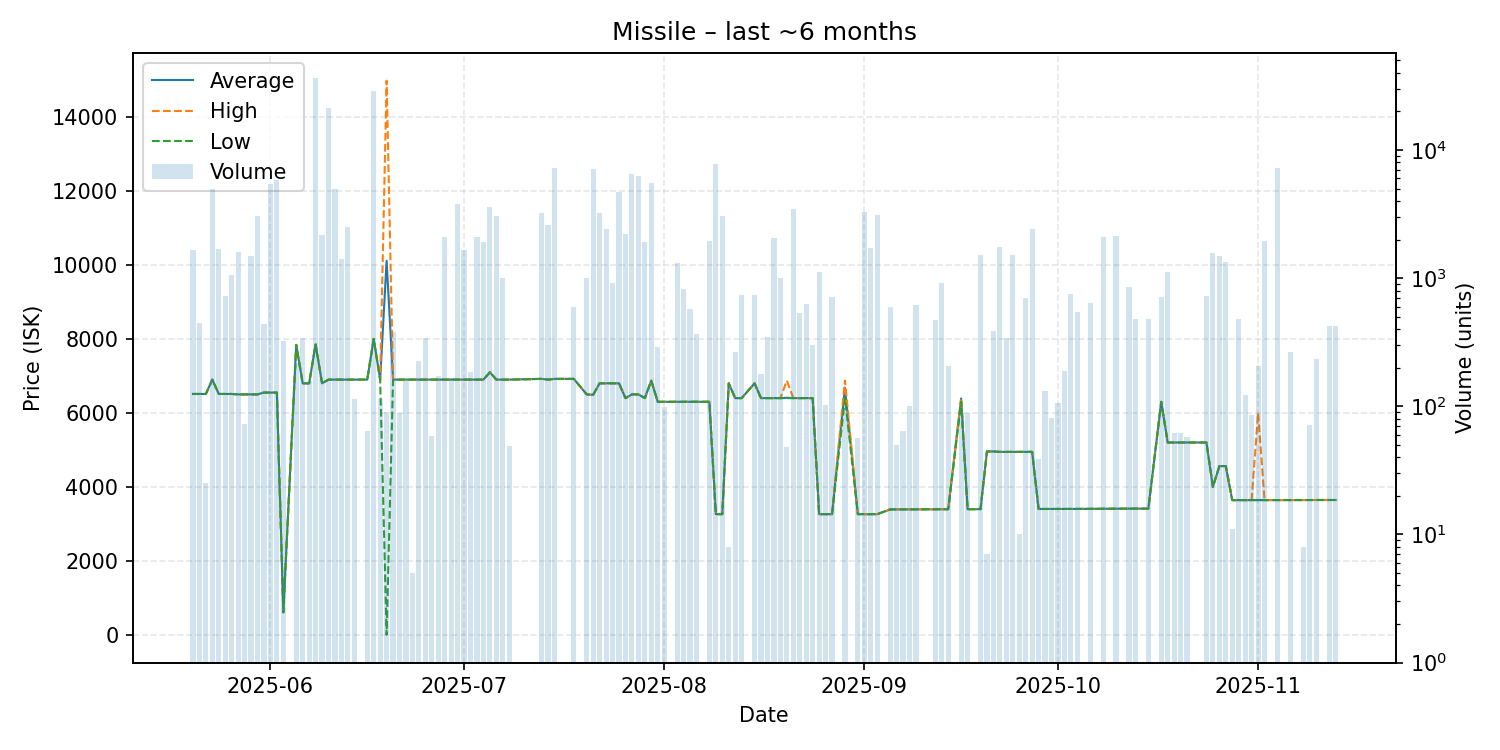

Values plotted in this chart, from the file beside it:
date, average, highest, lowest, order_count, volume
2025-05-20, 6512, 6512, 6512, 4, 1656
2025-05-21, 6512, 6512, 6512, 1, 445
2025-05-22, 6512, 6512, 6512, 1, 25
2025-05-23, 6900, 6900, 6900, 6, 4929
2025-05-24, 6512, 6512, 6512, 6, 1696
2025-05-25, 6512, 6512, 6512, 4, 729
2025-05-26, 6512, 6512, 6512, 5, 1066
2025-05-27, 6501, 6501, 6501, 3, 1593
2025-05-28, 6501, 6501, 6501, 3, 73
2025-05-29, 6502, 6502, 6502, 2, 1500
2025-05-30, 6501, 6501, 6501, 9, 3060
2025-05-31, 6550, 6550, 6550, 1, 440
2025-06-01, 6550, 6550, 6550, 4, 5394
2025-06-02, 6550, 6550, 6550, 4, 5877
2025-06-03, 609.9, 609.9, 609.9, 2, 322
2025-06-05, 7838, 7838, 7838, 3, 216
2025-06-06, 6800, 6800, 6800, 1, 340
2025-06-07, 6800, 6800, 6800, 3, 157
2025-06-08, 7850, 7850, 7850, 11, 36653
2025-06-09, 6800, 6800, 6800, 7, 2184
2025-06-10, 6900, 6900, 6900, 7, 21472
2025-06-11, 6900, 6900, 6900, 7, 4981
2025-06-12, 6900, 6900, 6900, 3, 1423
2025-06-13, 6900, 6900, 6900, 1, 2497
2025-06-14, 6900, 6900, 6900, 2, 114
2025-06-16, 6900, 6900, 6900, 1, 64
2025-06-17, 8000, 8000, 8000, 6, 28738
2025-06-18, 6900, 6900, 6900, 2, 115
2025-06-19, 10114, 14980, 0.01, 4, 90
2025-06-20, 6900, 6900, 6900, 3, 383
2025-06-21, 6900, 6900, 6900, 1, 88
2025-06-22, 6900, 6900, 6900, 3, 159
2025-06-23, 6900, 6900, 6900, 1, 5
2025-06-24, 6900, 6900, 6900, 1, 224
2025-06-25, 6900, 6900, 6900, 1, 341
2025-06-26, 6900, 6900, 6900, 1, 59
2025-06-27, 6900, 6900, 6900, 3, 171
2025-06-28, 6900, 6900, 6900, 5, 2107
2025-06-29, 6900, 6900, 6900, 3, 166
2025-06-30, 6900, 6900, 6900, 4, 3789
2025-07-01, 6900, 6900, 6900, 1, 1664
2025-07-02, 6900, 6900, 6900, 1, 184
2025-07-03, 6900, 6900, 6900, 3, 2097
2025-07-04, 6900, 6900, 6900, 5, 1922
2025-07-05, 7100, 7100, 7100, 6, 3605
2025-07-06, 6900, 6900, 6900, 7, 3057
2025-07-07, 6900, 6900, 6900, 1, 1012
2025-07-08, 6900, 6900, 6900, 1, 49
2025-07-13, 6920, 6920, 6920, 7, 3206
2025-07-14, 6900, 6900, 6900, 5, 2591
2025-07-15, 6920, 6920, 6920, 7, 7215
2025-07-18, 6920, 6920, 6920, 5, 598
2025-07-20, 6500, 6500, 6500, 1, 1000
2025-07-21, 6490, 6490, 6490, 5, 7094
2025-07-22, 6800, 6800, 6800, 7, 3224
2025-07-23, 6800, 6800, 6800, 4, 2437
2025-07-24, 6800, 6800, 6800, 3, 909
2025-07-25, 6800, 6800, 6800, 5, 4695
2025-07-26, 6400, 6400, 6400, 6, 2218
2025-07-27, 6500, 6500, 6500, 4, 6536
... 87 more rows
